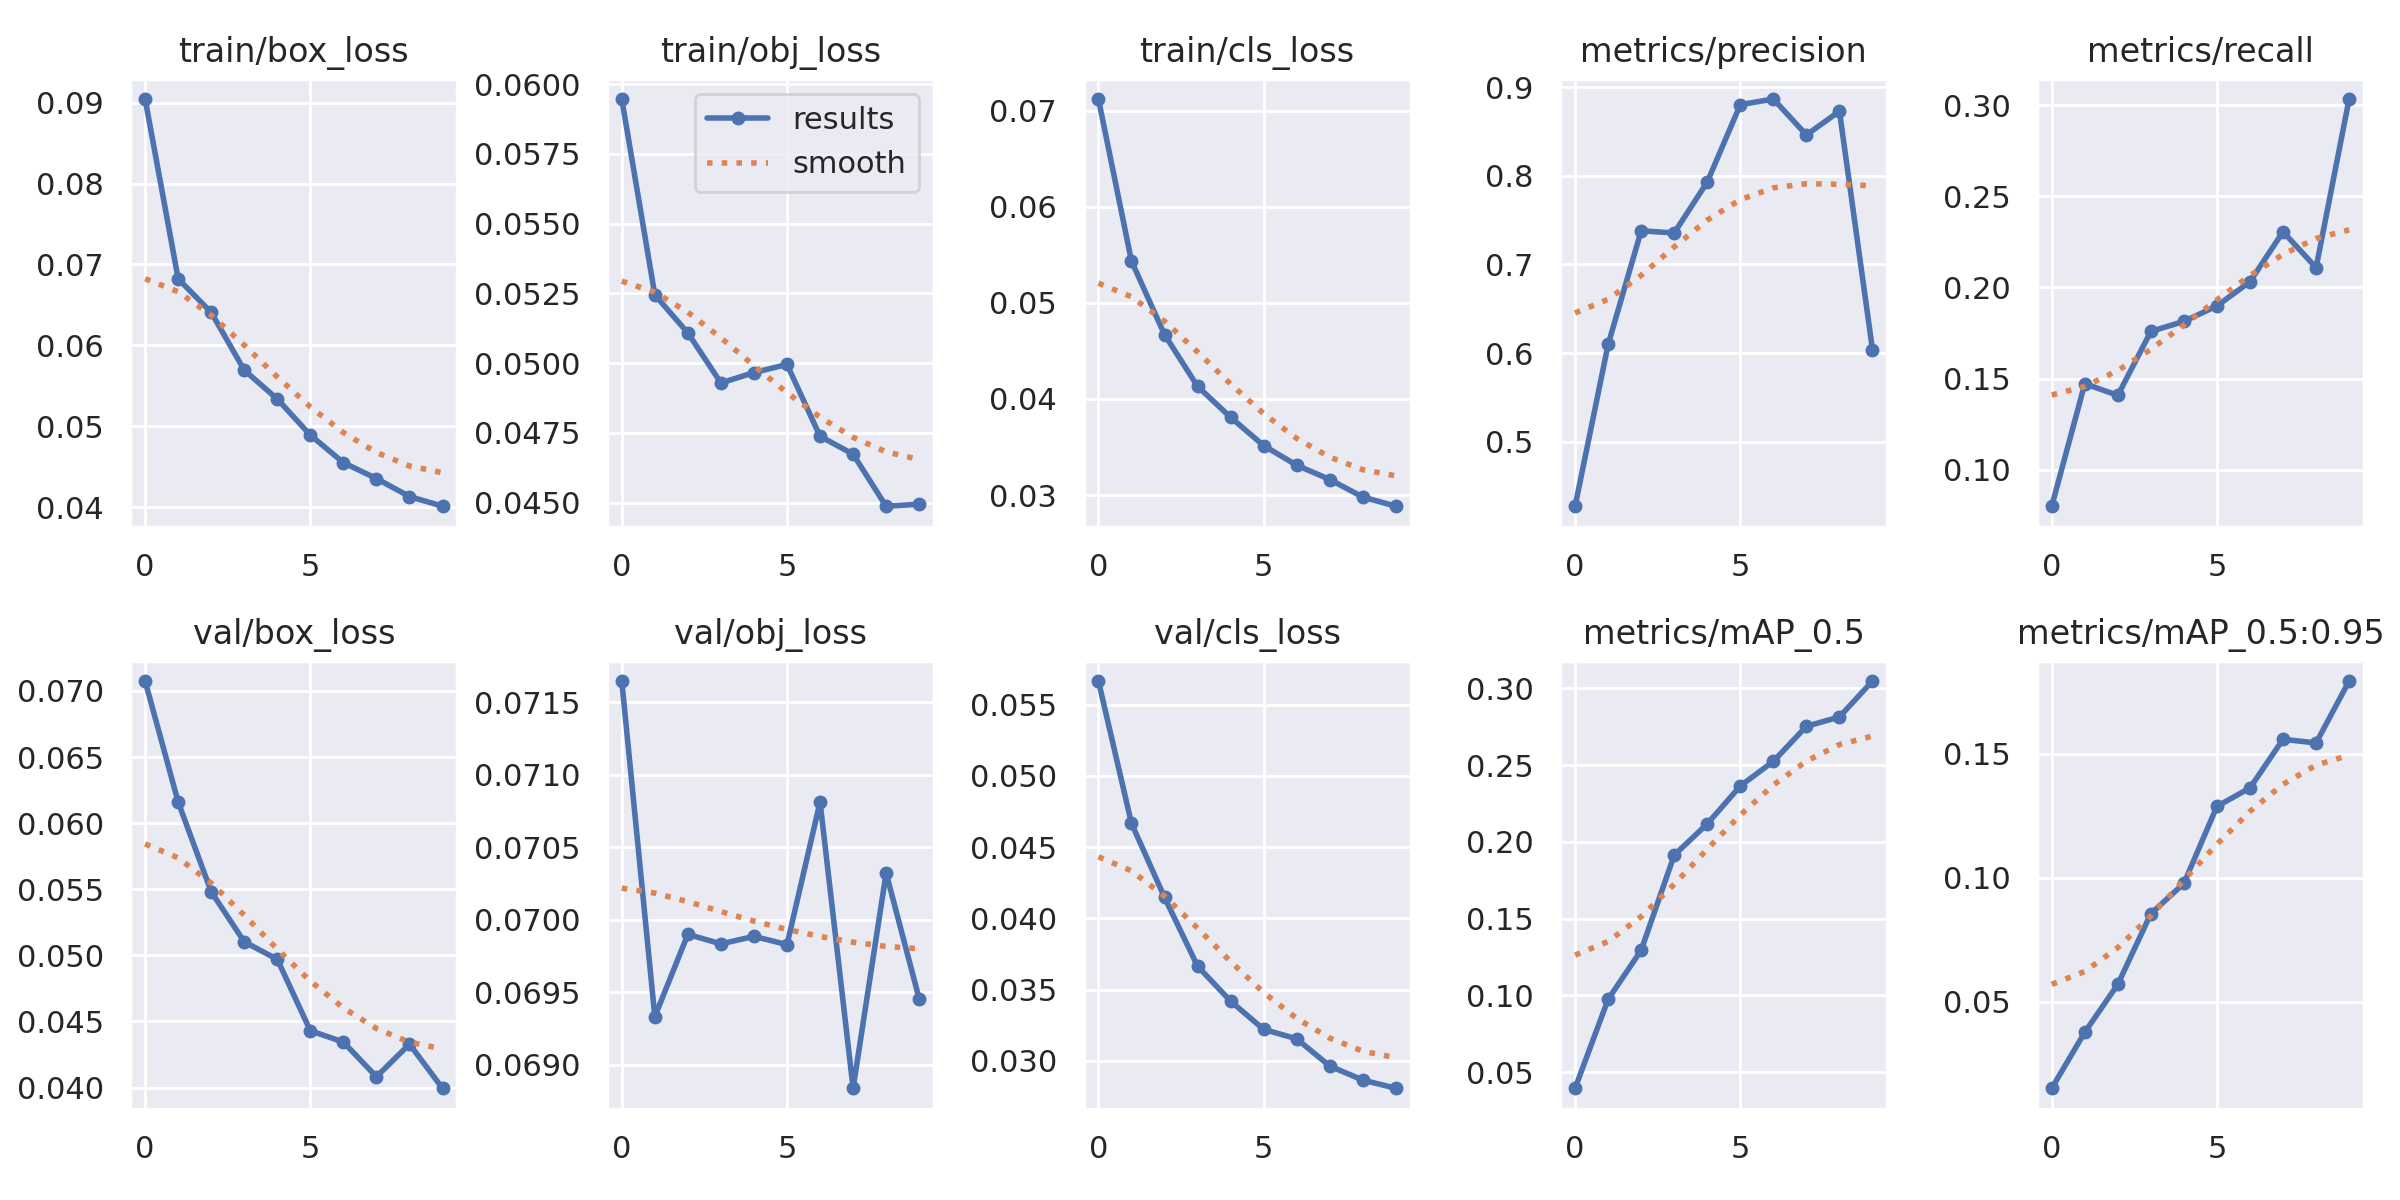

The table this chart was drawn from, first rows:
epoch, train/box_loss, train/obj_loss, train/cls_loss, metrics/precision, metrics/recall, metrics/mAP_0.5, metrics/mAP_0.5:0.95, val/box_loss, val/obj_loss, val/cls_loss, x/lr0, x/lr1, x/lr2
0, 0.09044, 0.05946, 0.0712, 0.4272, 0.07995, 0.03946, 0.01508, 0.07075, 0.07165, 0.05666, 0.0702, 0.003311, 0.003311
1, 0.06823, 0.05244, 0.05434, 0.6097, 0.1472, 0.0974, 0.03767, 0.0616, 0.06933, 0.04667, 0.03954, 0.005987, 0.005987
2, 0.06407, 0.05108, 0.0467, 0.7379, 0.1408, 0.1294, 0.05702, 0.05481, 0.0699, 0.04147, 0.008223, 0.008002, 0.008002
3, 0.05694, 0.04929, 0.04131, 0.7355, 0.1759, 0.1913, 0.08552, 0.05103, 0.06983, 0.03664, 0.00703, 0.00703, 0.00703
4, 0.05337, 0.04966, 0.03809, 0.7929, 0.1814, 0.2117, 0.09775, 0.0497, 0.06989, 0.03419, 0.00703, 0.00703, 0.00703
5, 0.04891, 0.04995, 0.03515, 0.8802, 0.1899, 0.2364, 0.1288, 0.0443, 0.06983, 0.0322, 0.00604, 0.00604, 0.00604
6, 0.04551, 0.04738, 0.03311, 0.8865, 0.2032, 0.2524, 0.1363, 0.04344, 0.07081, 0.03154, 0.00505, 0.00505, 0.00505
7, 0.04355, 0.04673, 0.03162, 0.846, 0.2306, 0.2752, 0.1559, 0.04082, 0.06884, 0.02963, 0.00406, 0.00406, 0.00406
8, 0.04133, 0.04487, 0.0298, 0.8728, 0.2109, 0.2813, 0.1544, 0.04329, 0.07032, 0.02864, 0.00307, 0.00307, 0.00307
9, 0.04012, 0.04494, 0.02884, 0.6038, 0.3034, 0.3047, 0.1794, 0.03995, 0.06946, 0.02807, 0.00208, 0.00208, 0.00208
